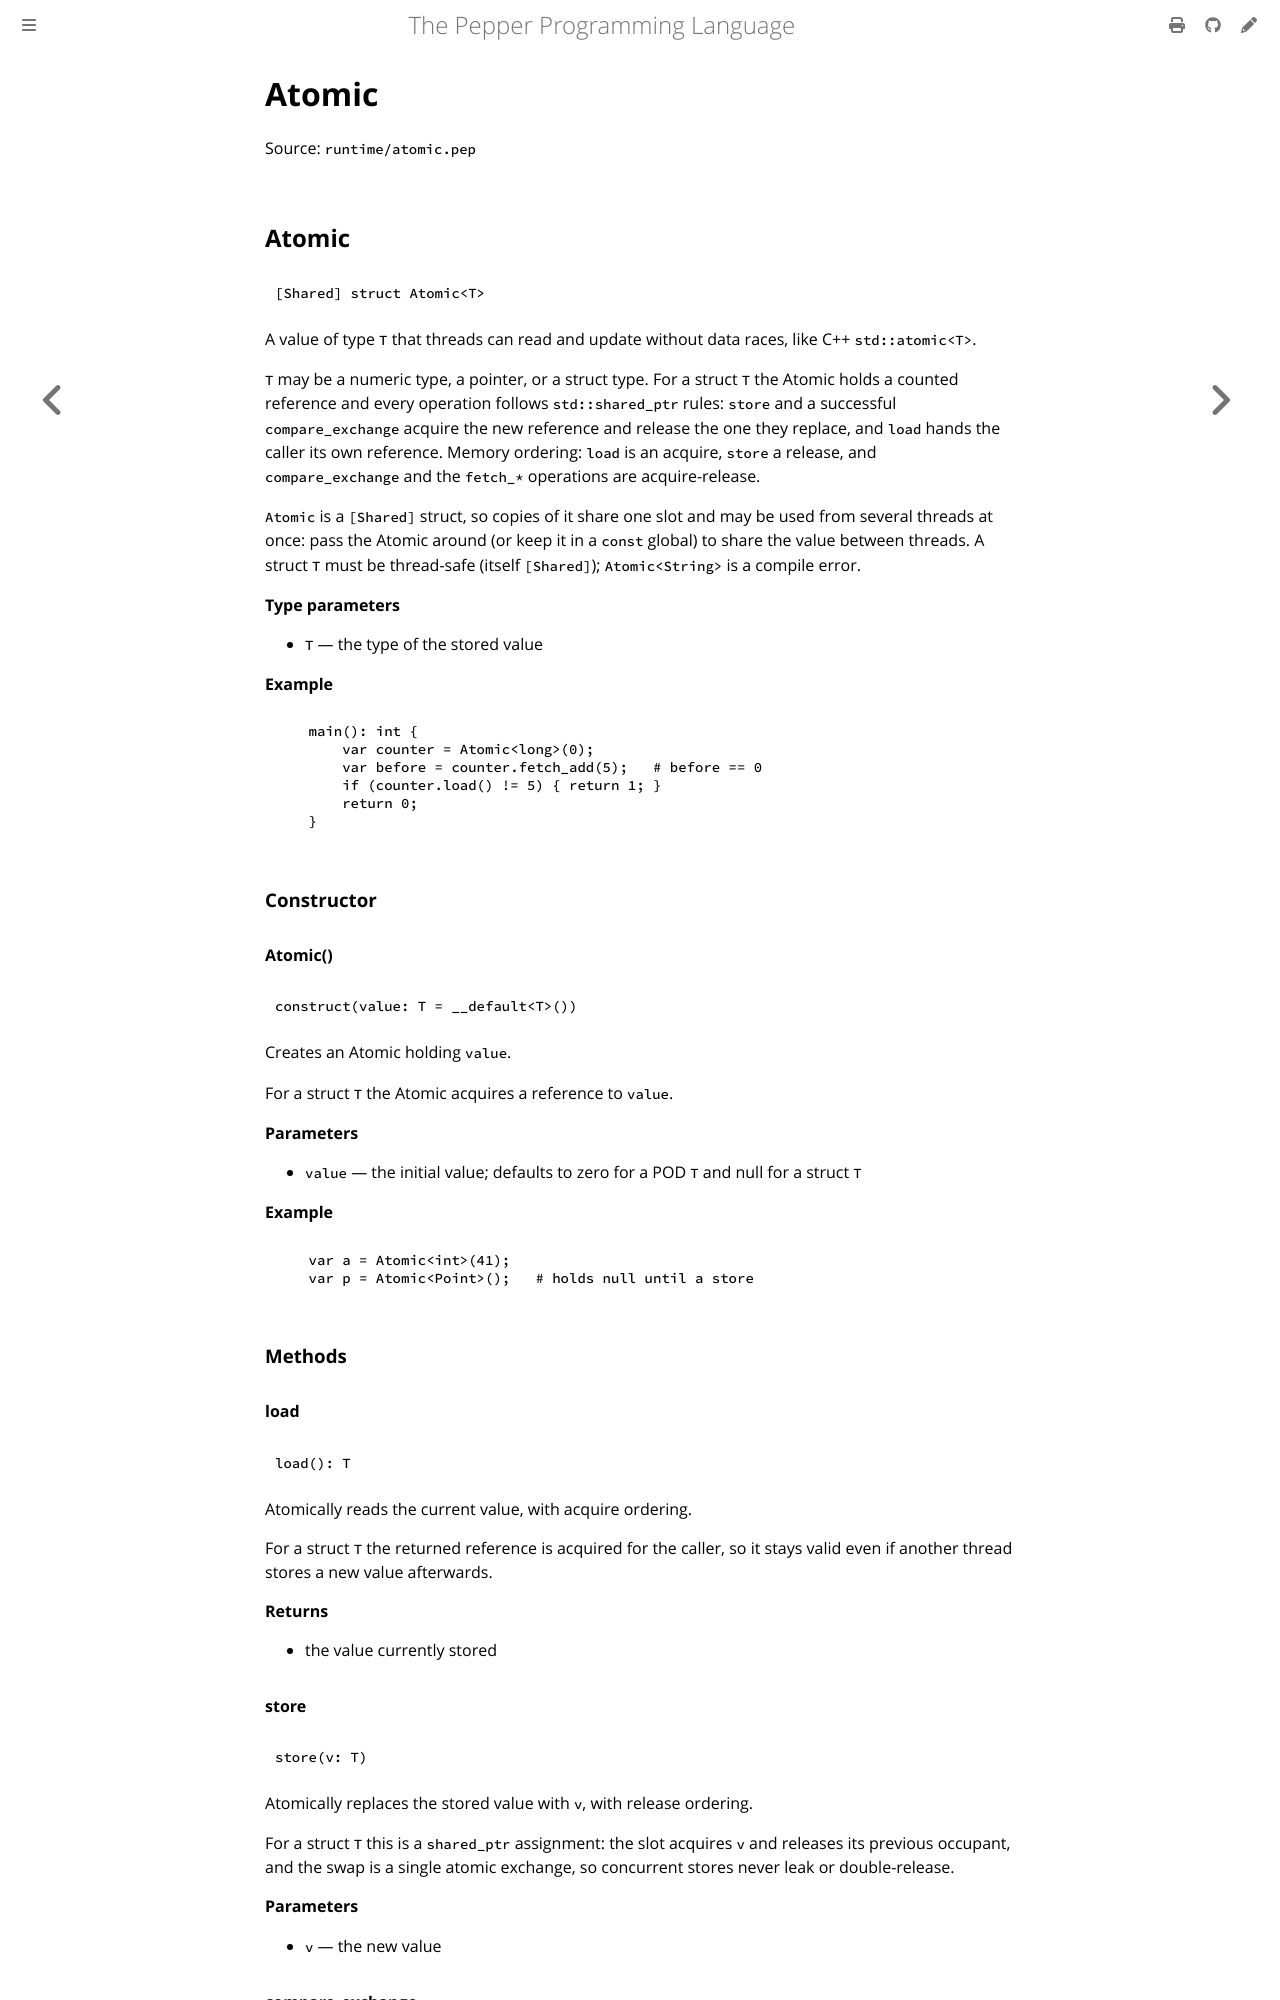

repository: pep-lang/pepper · page: dev/reference/atomic.html · generator: mdbook

<!-- Generated from runtime/atomic.pep by `cargo run -p pepper-docgen -- reference`. Do not edit. -->

# Atomic

Source: `runtime/atomic.pep`

## Atomic

```pepper
[Shared] struct Atomic<T>
```

A value of type `T` that threads can read and update without data races,
like C++ `std::atomic<T>`.

`T` may be a numeric type, a pointer, or a struct type. For a struct `T`
the Atomic holds a counted reference and every operation follows
`std::shared_ptr` rules: `store` and a successful `compare_exchange` acquire
the new reference and release the one they replace, and `load` hands the
caller its own reference. Memory ordering: `load` is an acquire,
`store` a release, and `compare_exchange` and the `fetch_*` operations are
acquire-release.

`Atomic` is a `[Shared]` struct, so copies of it share one slot and may
be used from several threads at once: pass the Atomic around (or keep it
in a `const` global) to share the value between threads. A struct `T` must be
thread-safe (itself `[Shared]`); `Atomic<String>` is a compile error.

**Type parameters**
- `T` — the type of the stored value

**Example**
```pepper
    main(): int {
        var counter = Atomic<long>(0);
        var before = counter.fetch_add(5);   # before == 0
        if (counter.load() != 5) { return 1; }
        return 0;
    }
```

### Constructor

#### Atomic()

```pepper
construct(value: T = __default<T>())
```

Creates an Atomic holding `value`.

For a struct `T` the Atomic acquires a reference to `value`.

**Parameters**
- `value` — the initial value; defaults to zero for a POD `T` and null for a struct `T`

**Example**
```pepper
    var a = Atomic<int>(41);
    var p = Atomic<Point>();   # holds null until a store
```

### Methods

#### load

```pepper
load(): T
```

Atomically reads the current value, with acquire ordering.

For a struct `T` the returned reference is acquired for the caller, so
it stays valid even if another thread stores a new value afterwards.

**Returns**
- the value currently stored
